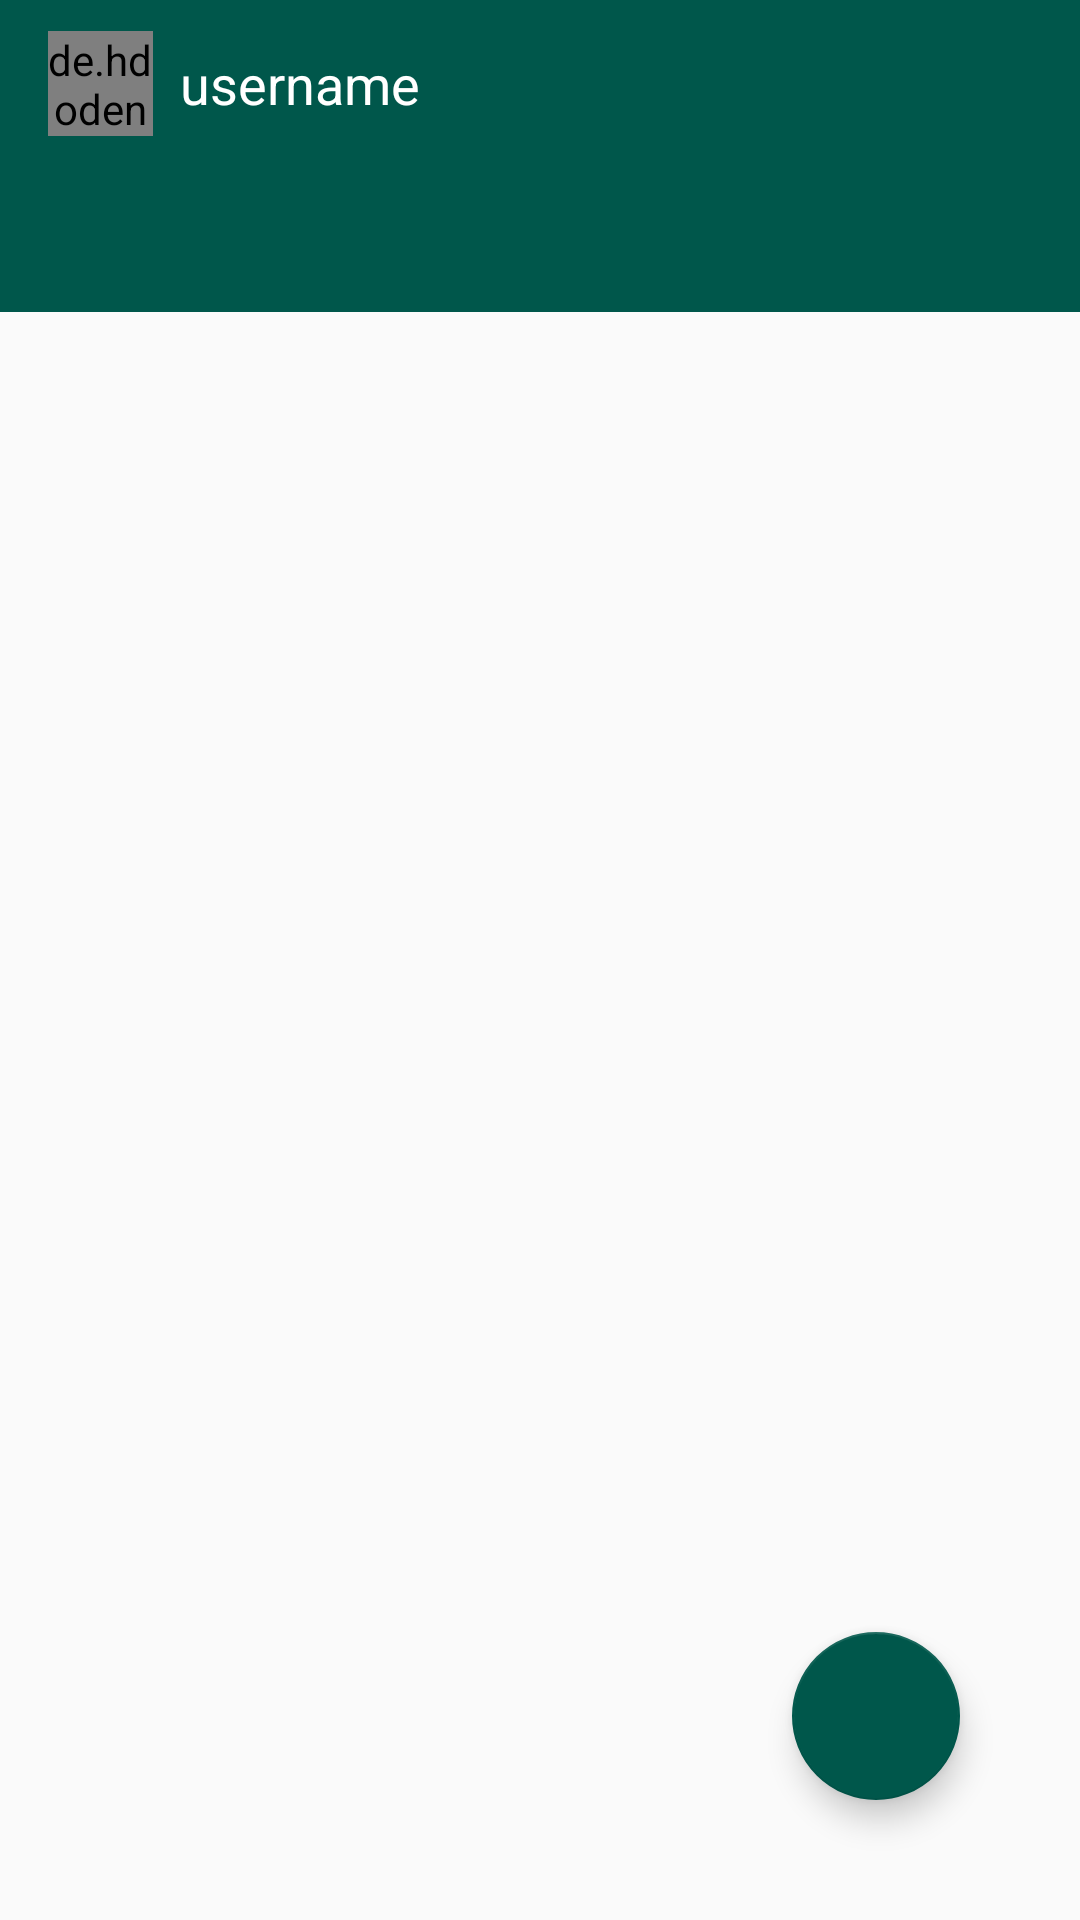

Reconstruct the res/layout file that produces this screen, plus the resources it refers to.
<!-- AndroidManifest.xml: application theme AppTheme -->
<!-- res/layout/activity_chat.xml -->
<?xml version="1.0" encoding="utf-8"?>
<LinearLayout xmlns:android="http://schemas.android.com/apk/res/android"
    xmlns:app="http://schemas.android.com/apk/res-auto"
    xmlns:tools="http://schemas.android.com/tools"
    android:layout_width="match_parent"
    android:layout_height="match_parent"
    android:orientation="vertical"
    tools:context=".ui.chat_activity.ChatActivity">

    <com.google.android.material.appbar.AppBarLayout
        android:layout_width="match_parent"
        android:layout_height="wrap_content">

        <androidx.appcompat.widget.Toolbar
            android:id="@+id/toolbar"
            android:layout_width="match_parent"
            android:layout_height="wrap_content"
            android:background="@color/colorPrimaryDark"
            android:theme="@style/ThemeOverlay.AppCompat.Dark.ActionBar"
            app:popupTheme="@style/MenuStyle">
            <de.hdodenhof.circleimageview.CircleImageView
                android:layout_width="35dp"
                android:layout_height="35dp"
                android:id="@+id/profile_image2"/>
            <TextView
                android:layout_width="wrap_content"
                android:layout_height="wrap_content"
                android:id="@+id/username2"
                android:layout_marginLeft="25dp"
                android:text="username"
                android:textColor="#fff"
                android:textSize="18sp"
                />
        </androidx.appcompat.widget.Toolbar>
    </com.google.android.material.appbar.AppBarLayout>
<com.google.android.material.tabs.TabLayout
    android:id="@+id/table_layout"
    android:layout_width="match_parent"
    android:layout_height="wrap_content"
    android:background="@color/colorPrimaryDark"
    app:tabSelectedTextColor="#fff"
    app:tabTextColor="#fff"
    app:tabIndicatorColor="#fff"/>
   <RelativeLayout
       android:layout_width="match_parent"
       android:layout_height="match_parent">
       <androidx.viewpager.widget.ViewPager
           android:id="@+id/viewpager"
           android:layout_width="match_parent"
           android:layout_height="match_parent"/>

       <com.google.android.material.floatingactionbutton.FloatingActionButton
           android:id="@+id/folatingactionbutton"
           android:layout_width="wrap_content"
           android:layout_height="wrap_content"
           android:src="@drawable/ic_person_add_black_24dp"
           android:layout_alignParentBottom="true"
           android:layout_alignParentRight="true"
           android:layout_margin="40dp"
           />
   </RelativeLayout>
</LinearLayout>
<!-- resources referenced by this layout -->
<resources>
  <color name="colorPrimaryDark">#00574B</color>
  <style name="MenuStyle" parent="Theme.AppCompat.Light">
      <item name="android:background">@android:color/black</item>
  </style>
  <style name="AppTheme" parent="Theme.AppCompat.Light.NoActionBar">
          
          <item name="colorPrimary">@color/colorPrimary</item>
          <item name="colorPrimaryDark">@color/colorPrimaryDark</item>
          <item name="colorAccent">@color/colorPrimaryDark</item>
      </style>
  <color name="colorPrimary">#008577</color>
</resources>
